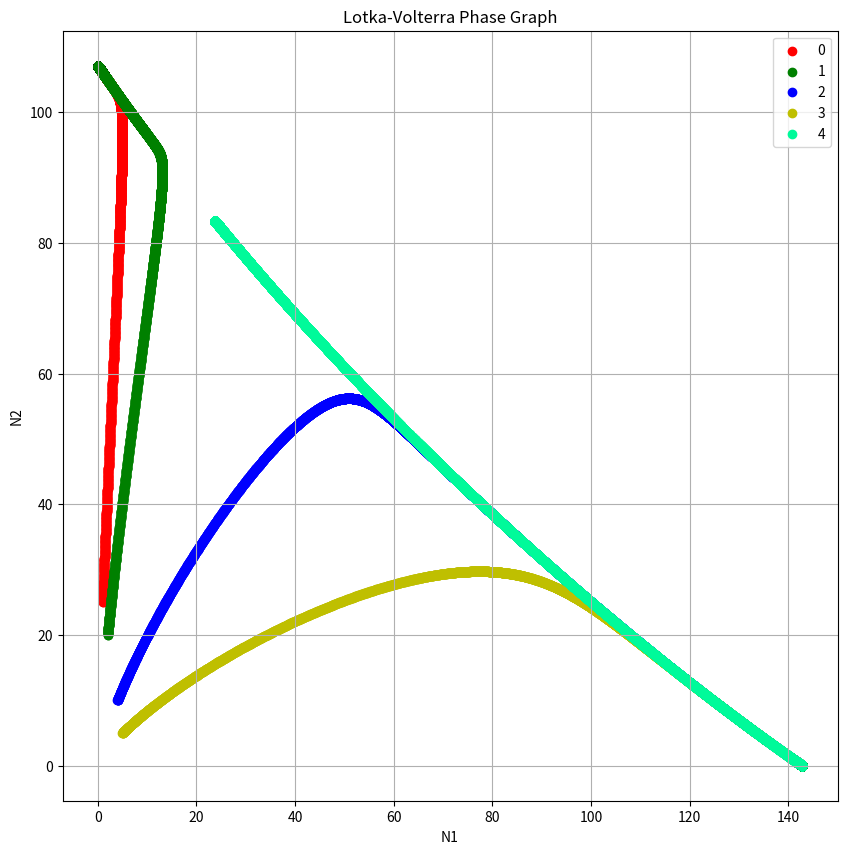
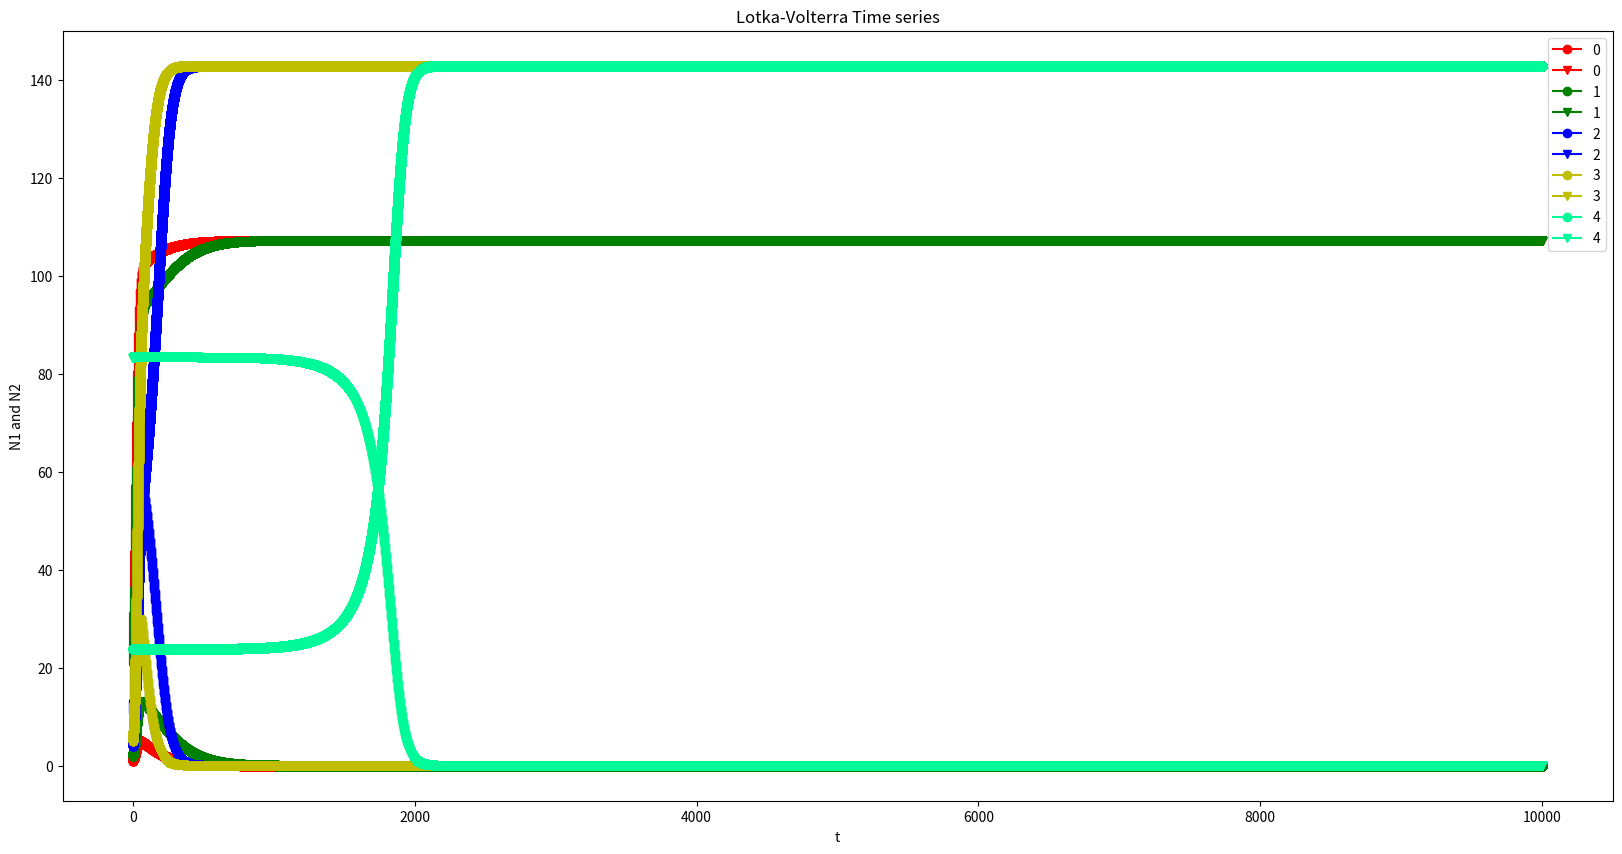

Generate these figures, in order, with matplotlib:
import matplotlib.pyplot as plt
import numpy as np
import math

######################################################

# RK4法
k0=[0,0]
k1=[0,0]
k2=[0,0]
k3=[0,0]

def rk4(t, x, y, h, b):
  x_ap = [x]
  y_ap = [y]
  t_ap = [t]

  while t <= b:

    k0= h * lotka(x, y);

    k1= h * lotka(x+k0[0]/2.0, y+k0[1]/2.0);

    k2= h * lotka(x+k1[0]/2.0, y+k1[1]/2.0); 

    k3= h * lotka(x+k2[0], y+k2[1]);

    dx =  (k0[0]+2.0*k1[0]+2.0*k2[0]+k3[0])/6.0;
    dy =  (k0[1]+2.0*k1[1]+2.0*k2[1]+k3[1])/6.0;

    x = x + dx
    y = y + dy 

   # write([t,x,y,z])
    #print(t,x,y)
    t = t + h

    y_ap.append(y)
    x_ap.append(x)
    t_ap.append(t)

  return x_ap, y_ap, t_ap  
  ######################################################

    ######################################################
# 微分方程式
#def lotka(x, y, a=8, b=3, c=4 ,d=18):
def lotka(x, y, a=1., b=0.10, c= 0.5 ,d=0.02):
    x_dot = x * (0.1 - 0.0007 * x - 0.001 * y)
    y_dot = y * (0.075 - 0.0007 * x - 0.0007 * y)
    return np.array([x_dot, y_dot])

######################################################


t=0
#x0 = [4]
#y0 = [10]
x0=[1.0, 2.0, 4.0, 5.0, 23.8] # xの初期値　問題文に合わせて設定せよ
y0=[25.0, 20.0, 10.0, 5.0, 83.3]  # yの初期値　問題文に合わせて設定せよ
##########################
b = 10000.0  # tの最大値  変化の方向を確かめるとともに，適切な値に設定せよ
##########################
h = 0.05  # 刻み幅


# グラフ領域の定義
fig = plt.figure(figsize=(10,10))
ax = fig.add_subplot(1,1,1)

fig2 = plt.figure(figsize=(20,10))
bx = fig2.add_subplot(1,1,1)

cl=['r', 'g', 'b', 'y', '#00fa9a']
for i in range(5):
  # ルンゲクッタ法のグラフ
  print(x0[i], y0[i])
  x_a3 , y_a3, t_a3 = rk4(t, x0[i], y0[i], h, b)
  ax.scatter(x_a3, y_a3, c=cl[i], label= str(i))
  bx.plot(t_a3, x_a3, marker="o", c=cl[i], label= str(i))
  bx.plot(t_a3, y_a3, marker="v", c=cl[i], label= str(i))

# 捕食者と被食者の相図 Phase Graph
ax.set_title('Lotka-Volterra Phase Graph')
ax.set_xlabel('N1')
ax.set_ylabel('N2')
ax.legend(loc='best')
ax.grid(True) 

#捕食者と被食者の個体数の時間変化をグラフ化
bx.set_title('Lotka-Volterra Time series')
bx.set_xlabel('t')
bx.set_ylabel('N1 and N2')
bx.legend(loc='best')

plt.show()
